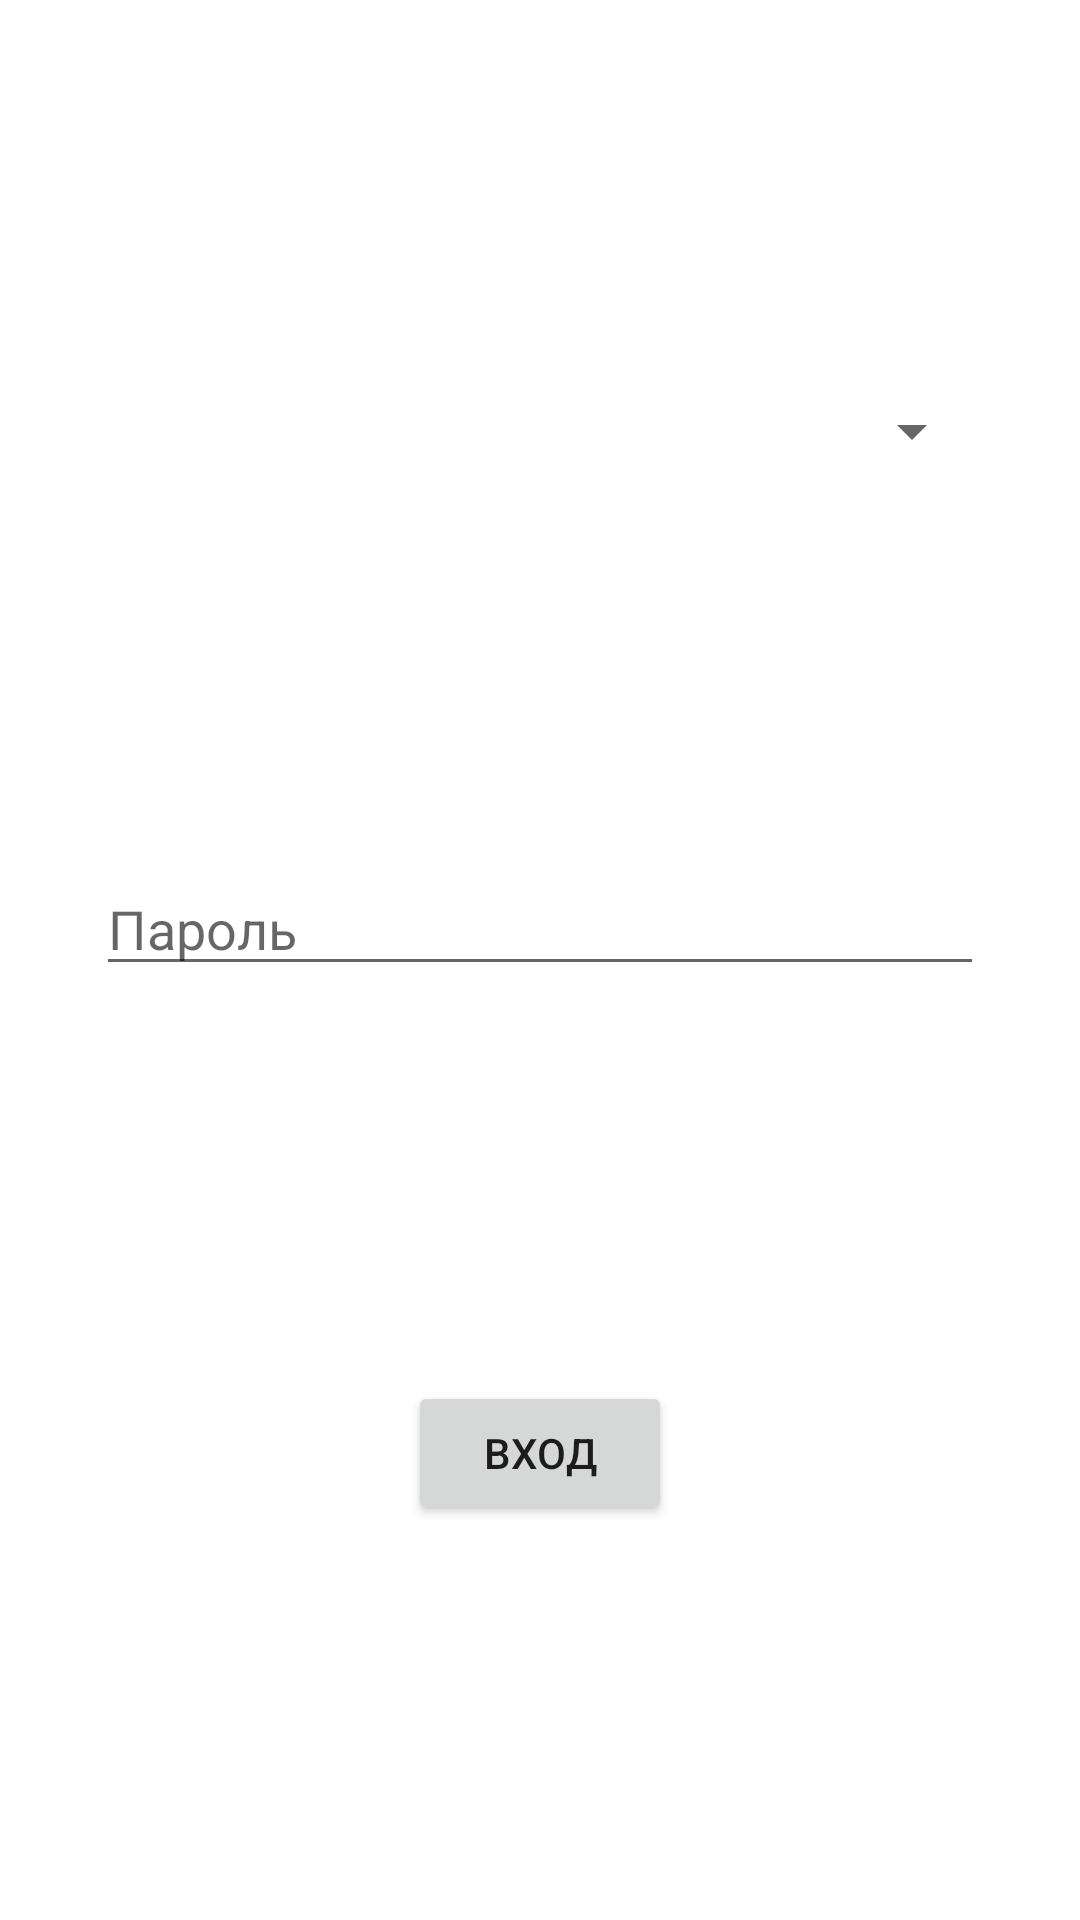

Produce the Android XML layout that renders to this screen, including the resource entries it uses.
<!-- AndroidManifest.xml: application theme Theme.TestTaskSitec -->
<!-- res/layout/activity_main.xml -->
<?xml version="1.0" encoding="utf-8"?>
<androidx.constraintlayout.widget.ConstraintLayout
    xmlns:android="http://schemas.android.com/apk/res/android"
    xmlns:app="http://schemas.android.com/apk/res-auto"
    xmlns:tools="http://schemas.android.com/tools"
    android:layout_width="match_parent"
    android:layout_height="match_parent"
    android:isScrollContainer="true"
    tools:context=".MainActivity">

    <Spinner
        android:id="@+id/spinner_users"
        android:layout_width="0dp"
        android:layout_height="wrap_content"
        app:layout_constraintEnd_toEndOf="parent"
        app:layout_constraintStart_toStartOf="parent"
        app:layout_constraintTop_toTopOf="parent"
        app:layout_constraintBottom_toTopOf="@id/et_password"

        android:layout_marginStart="32dp"
        android:layout_marginEnd="32dp"/>

    <EditText
        android:id="@+id/et_password"
        android:layout_width="0dp"
        android:layout_height="wrap_content"
        android:inputType="textPassword"
        android:imeOptions="actionDone"
        android:hint="@string/password"

        app:layout_constraintStart_toStartOf="@id/spinner_users"
        app:layout_constraintEnd_toEndOf="@id/spinner_users"
        app:layout_constraintTop_toBottomOf="@id/spinner_users"
        app:layout_constraintBottom_toTopOf="@id/btn_login"/>

    <Button
        android:id="@+id/btn_login"
        android:layout_width="wrap_content"
        android:layout_height="wrap_content"
        android:text="@string/login_btn"
        app:layout_constraintBottom_toBottomOf="parent"
        app:layout_constraintEnd_toEndOf="@id/spinner_users"
        app:layout_constraintStart_toStartOf="@id/spinner_users"
        app:layout_constraintTop_toBottomOf="@id/et_password" />

</androidx.constraintlayout.widget.ConstraintLayout>
<!-- resources referenced by this layout -->
<resources>
  <string name="login_btn">Вход</string>
  <string name="password">Пароль</string>
  <style name="Theme.TestTaskSitec" parent="Theme.MaterialComponents.DayNight.DarkActionBar">
          
          <item name="colorPrimary">@color/purple_500</item>
          <item name="colorPrimaryVariant">@color/purple_700</item>
          <item name="colorOnPrimary">@color/white</item>
          
          <item name="colorSecondary">@color/teal_200</item>
          <item name="colorSecondaryVariant">@color/teal_700</item>
          <item name="colorOnSecondary">@color/black</item>
          
          <item name="android:statusBarColor">?attr/colorPrimaryVariant</item>
          
      </style>
  <!-- not gathered from this repository: default colours our renderer supplied (Android Studio template values) -->
  <color name="purple_500">#FF6200EE</color>
  <color name="purple_700">#FF3700B3</color>
  <color name="teal_200">#FF03DAC5</color>
  <color name="teal_700">#FF018786</color>
  <color name="black">#FF000000</color>
  <color name="white">#FFFFFFFF</color>
</resources>
